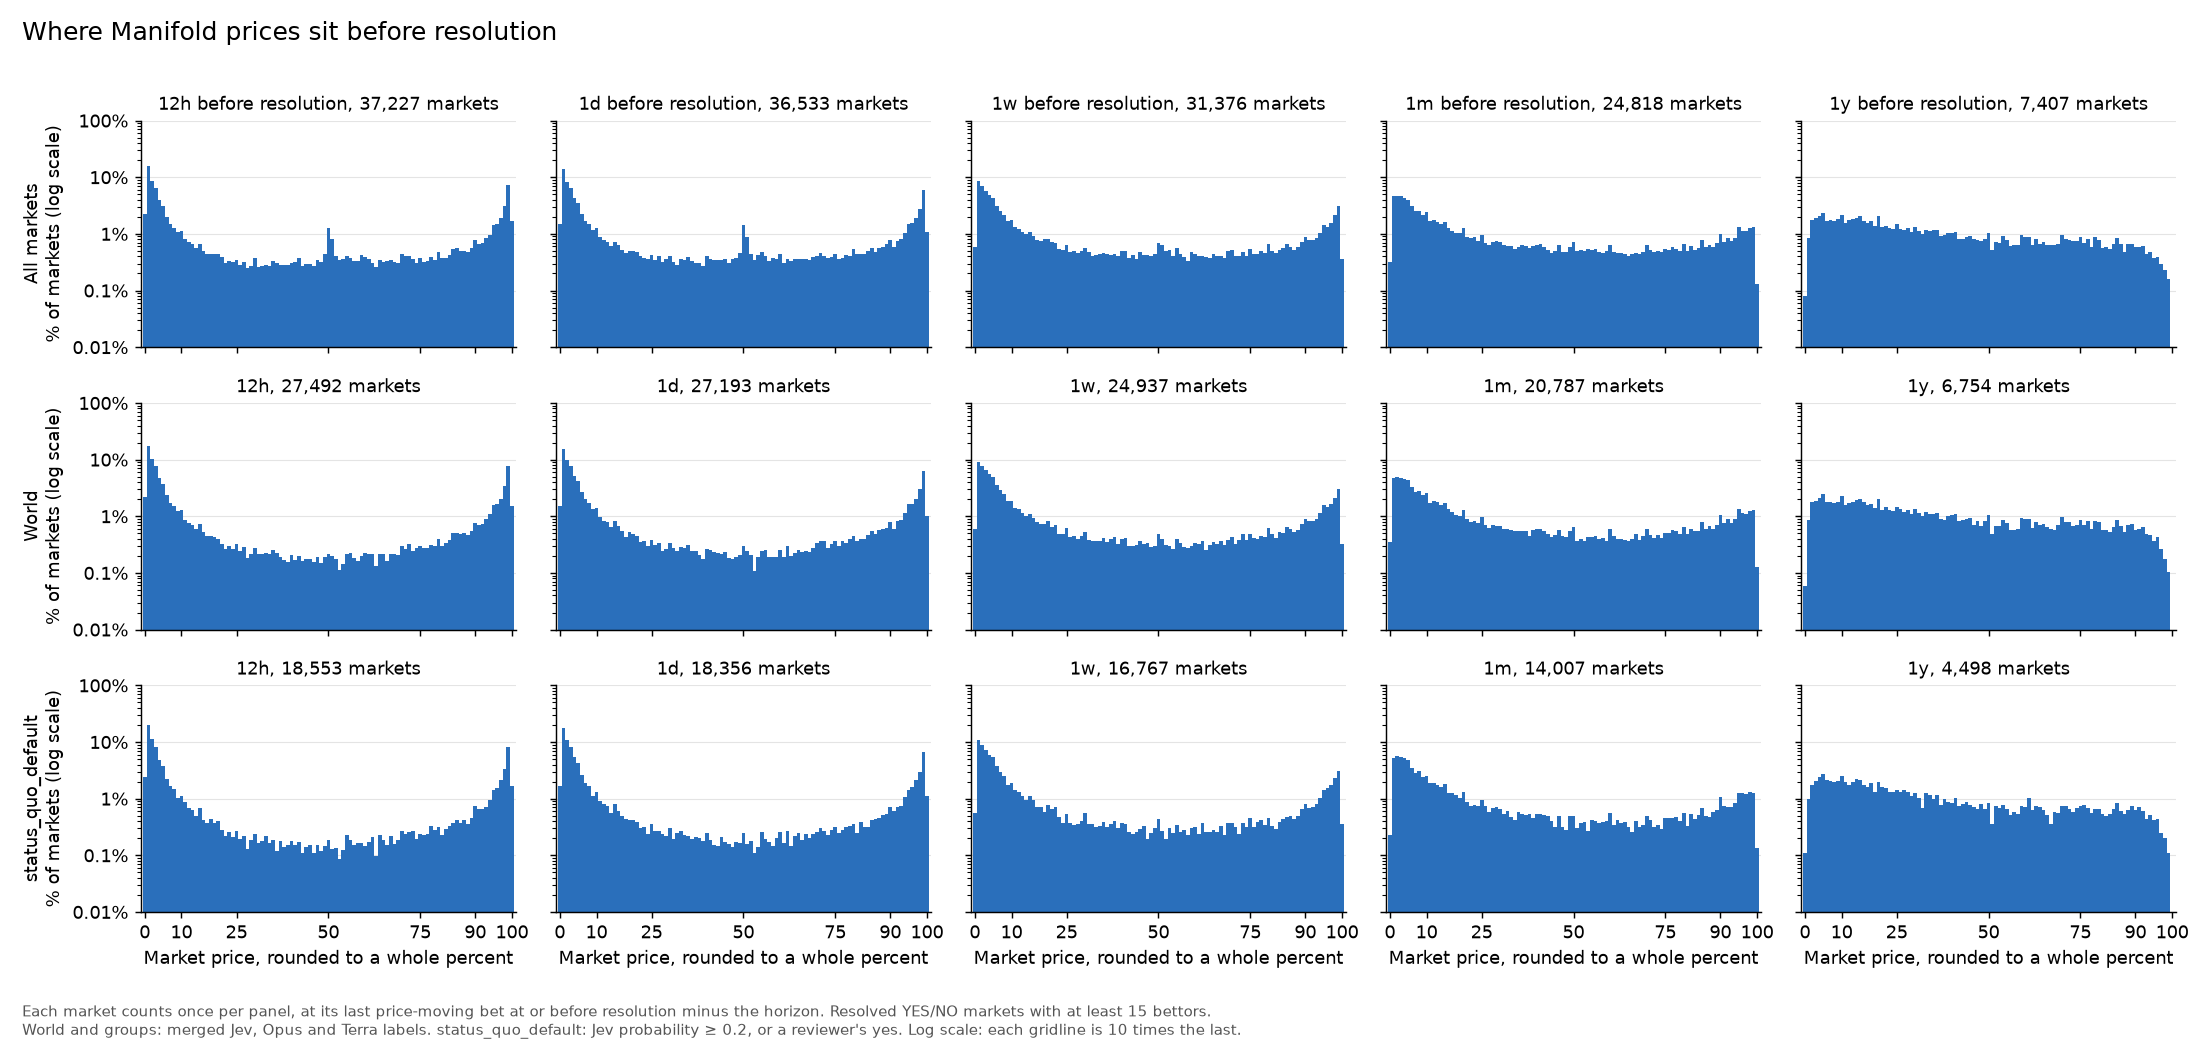

Values plotted in this chart, from the file beside it:
set, horizon, percent, share, markets
All markets, 12h, 0, 2.219, 37227
All markets, 12h, 1, 15.93, 37227
All markets, 12h, 2, 8.668, 37227
All markets, 12h, 3, 6.528, 37227
All markets, 12h, 4, 4.000, 37227
All markets, 12h, 5, 3.092, 37227
All markets, 12h, 6, 2.017, 37227
All markets, 12h, 7, 1.499, 37227
All markets, 12h, 8, 1.295, 37227
All markets, 12h, 9, 1.072, 37227
All markets, 12h, 10, 1.117, 37227
All markets, 12h, 11, 0.817, 37227
All markets, 12h, 12, 0.712, 37227
All markets, 12h, 13, 0.650, 37227
All markets, 12h, 14, 0.556, 37227
All markets, 12h, 15, 0.655, 37227
All markets, 12h, 16, 0.502, 37227
All markets, 12h, 17, 0.441, 37227
All markets, 12h, 18, 0.449, 37227
All markets, 12h, 19, 0.435, 37227
All markets, 12h, 20, 0.443, 37227
All markets, 12h, 21, 0.398, 37227
All markets, 12h, 22, 0.306, 37227
All markets, 12h, 23, 0.336, 37227
All markets, 12h, 24, 0.320, 37227
All markets, 12h, 25, 0.341, 37227
All markets, 12h, 26, 0.282, 37227
All markets, 12h, 27, 0.322, 37227
All markets, 12h, 28, 0.250, 37227
All markets, 12h, 29, 0.266, 37227
All markets, 12h, 30, 0.371, 37227
All markets, 12h, 31, 0.258, 37227
All markets, 12h, 32, 0.274, 37227
All markets, 12h, 33, 0.287, 37227
All markets, 12h, 34, 0.271, 37227
All markets, 12h, 35, 0.333, 37227
All markets, 12h, 36, 0.312, 37227
All markets, 12h, 37, 0.287, 37227
All markets, 12h, 38, 0.282, 37227
All markets, 12h, 39, 0.277, 37227
All markets, 12h, 40, 0.312, 37227
All markets, 12h, 41, 0.320, 37227
All markets, 12h, 42, 0.373, 37227
All markets, 12h, 43, 0.271, 37227
All markets, 12h, 44, 0.290, 37227
All markets, 12h, 45, 0.293, 37227
All markets, 12h, 46, 0.271, 37227
All markets, 12h, 47, 0.347, 37227
All markets, 12h, 48, 0.322, 37227
All markets, 12h, 49, 0.435, 37227
All markets, 12h, 50, 1.257, 37227
All markets, 12h, 51, 0.827, 37227
All markets, 12h, 52, 0.411, 37227
All markets, 12h, 53, 0.352, 37227
All markets, 12h, 54, 0.357, 37227
All markets, 12h, 55, 0.411, 37227
All markets, 12h, 56, 0.379, 37227
All markets, 12h, 57, 0.333, 37227
All markets, 12h, 58, 0.338, 37227
All markets, 12h, 59, 0.416, 37227
... 1,455 more rows
